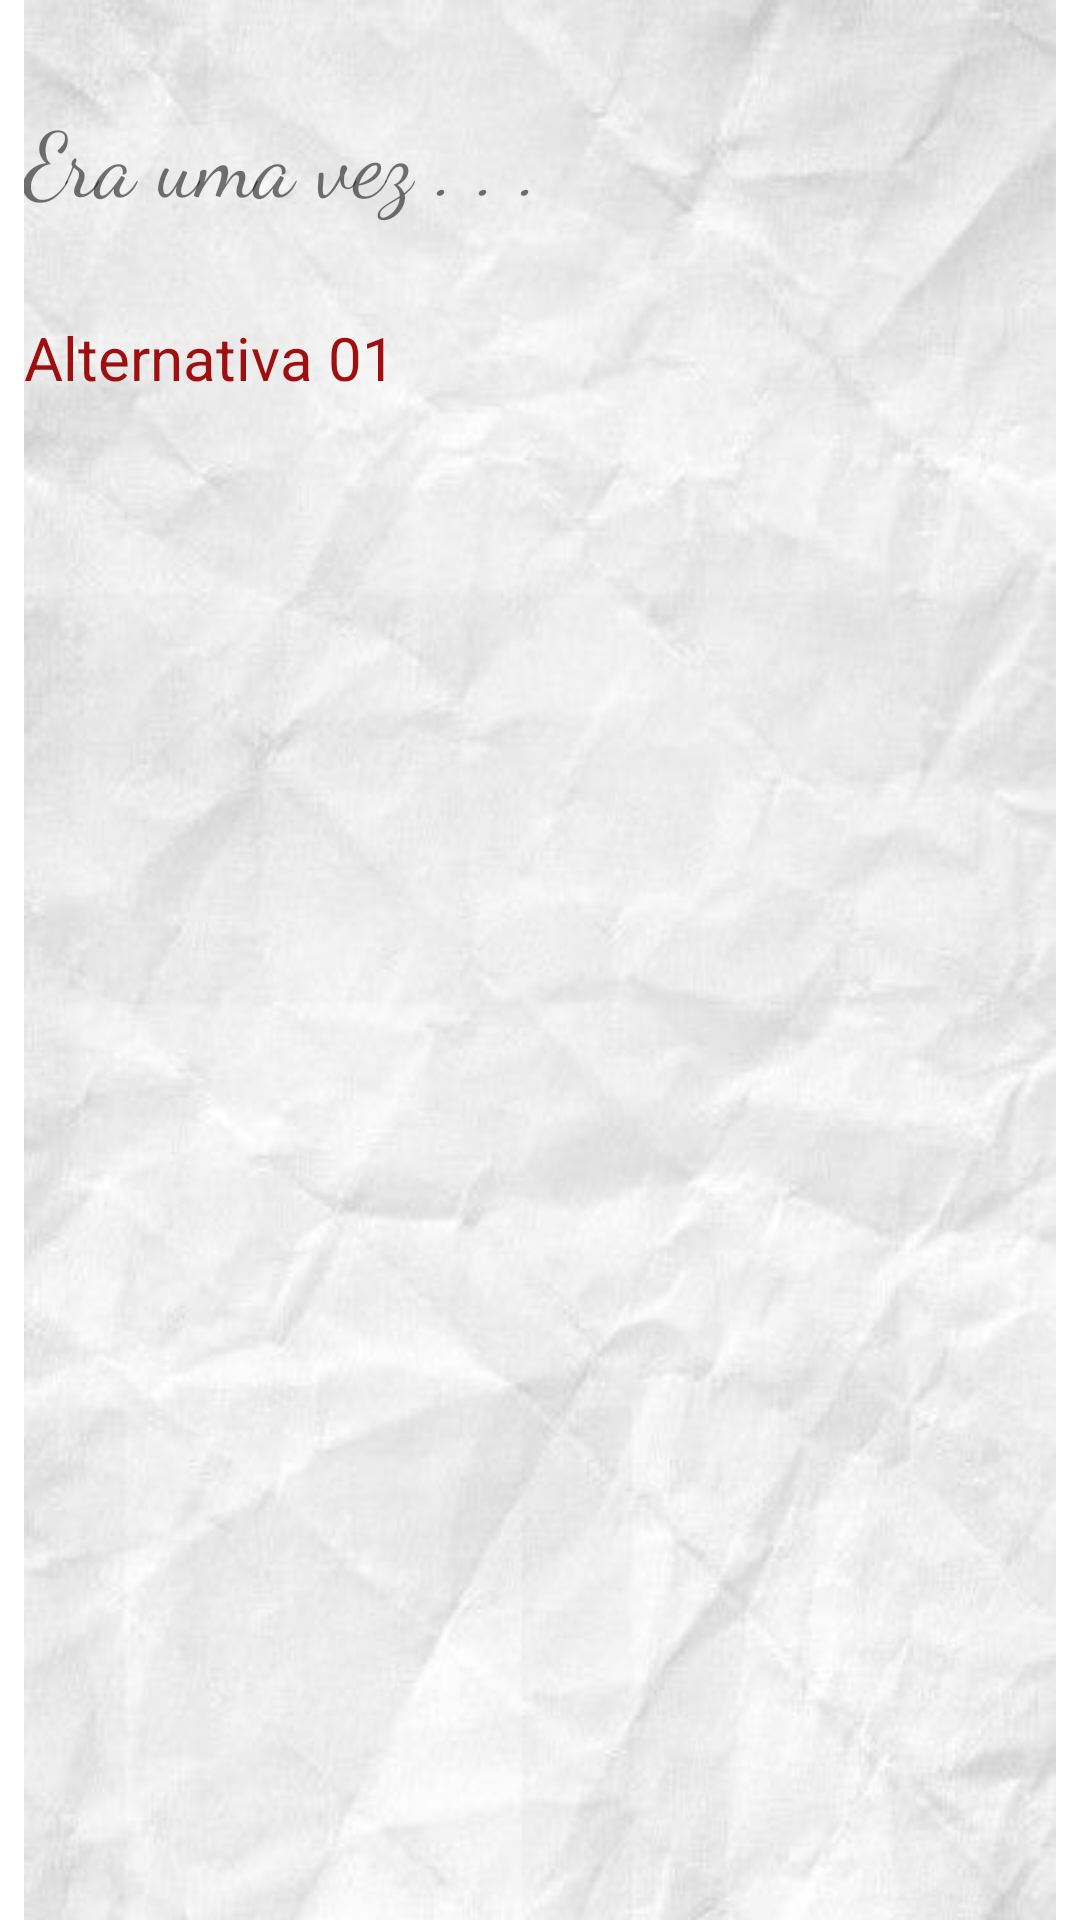

Here is an Android app screen rendered from its layout file. Give the layout XML and the strings, colors and styles it references.
<!-- AndroidManifest.xml: application theme Theme.PrototipoAppTcc -->
<!-- res/layout/activity_narrativa03_story.xml -->
<?xml version="1.0" encoding="utf-8"?>
<androidx.constraintlayout.widget.ConstraintLayout xmlns:android="http://schemas.android.com/apk/res/android"
    xmlns:app="http://schemas.android.com/apk/res-auto"
    xmlns:tools="http://schemas.android.com/tools"
    android:layout_width="match_parent"
    android:layout_height="match_parent"
    tools:context=".MainActivity">

    <ScrollView
        android:id="@+id/scrollView01"
        android:layout_width="match_parent"
        android:layout_height="match_parent"
        android:layout_marginStart="8dp"
        android:layout_marginLeft="8dp"
        android:layout_marginEnd="8dp"
        android:layout_marginRight="8dp"
        android:background="@drawable/pagina"
        android:scrollbarAlwaysDrawVerticalTrack="false"
        app:layout_constraintBottom_toBottomOf="parent"
        app:layout_constraintEnd_toEndOf="parent"
        app:layout_constraintHorizontal_bias="0.0"
        app:layout_constraintStart_toStartOf="parent"
        app:layout_constraintTop_toTopOf="parent"
        app:layout_constraintVertical_bias="1.0">

        <LinearLayout
            android:layout_width="match_parent"
            android:layout_height="wrap_content"
            android:orientation="vertical"
            android:scrollY="@dimen/appbar_padding_top">

            <TextView
                android:id="@+id/textViewTexto"
                android:layout_width="match_parent"
                android:layout_height="wrap_content"
                android:layout_marginTop="32dp"
                android:fontFamily="cursive"
                android:gravity="left"
                android:scrollbarAlwaysDrawHorizontalTrack="false"
                android:scrollbarAlwaysDrawVerticalTrack="true"
                android:scrollbars="vertical"
                android:scrollHorizontally="false"
                android:text="Era uma vez . . ."
                android:textSize="30sp" />

            <TextView
                android:id="@+id/textViewAlternativa01"
                android:layout_width="match_parent"
                android:layout_height="wrap_content"
                android:layout_marginTop="32dp"
                android:gravity="left"
                android:scrollbarAlwaysDrawHorizontalTrack="false"
                android:scrollbarAlwaysDrawVerticalTrack="true"
                android:scrollbars="vertical"
                android:scrollHorizontally="false"
                android:text="Alternativa 01"
                android:textColor="#9E1010"
                android:textSize="20sp" />

            <TextView
                android:id="@+id/textViewAlternativa02"
                android:layout_width="match_parent"
                android:layout_height="wrap_content"
                android:layout_marginTop="32dp"
                android:gravity="left"
                android:scrollbarAlwaysDrawHorizontalTrack="false"
                android:scrollbarAlwaysDrawVerticalTrack="true"
                android:scrollbars="vertical"
                android:scrollHorizontally="false"
                android:textColor="#2D40AA"
                android:textSize="20sp" />

            <TextView
                android:id="@+id/textViewAlternativa03"
                android:layout_width="match_parent"
                android:layout_height="wrap_content"
                android:layout_marginTop="32dp"
                android:gravity="left"
                android:scrollbarAlwaysDrawHorizontalTrack="false"
                android:scrollbarAlwaysDrawVerticalTrack="true"
                android:scrollbars="vertical"
                android:scrollHorizontally="false"
                android:textColor="#086860"
                android:textSize="20sp" />

        </LinearLayout>
    </ScrollView>

</androidx.constraintlayout.widget.ConstraintLayout>
<!-- resources referenced by this layout -->
<resources>
  <!-- drawable pagina: jpg bitmap (drawable, 21690 bytes) -->
  <style name="Theme.PrototipoAppTcc" parent="Theme.MaterialComponents.DayNight.DarkActionBar">
          
          <item name="colorPrimary">@color/purple_500</item>
          <item name="colorPrimaryVariant">@color/purple_700</item>
          <item name="colorOnPrimary">@color/white</item>
          
          <item name="colorSecondary">@color/teal_200</item>
          <item name="colorSecondaryVariant">@color/teal_700</item>
          <item name="colorOnSecondary">@color/black</item>
          
          <item name="android:statusBarColor" tools:targetApi="l">?attr/colorPrimaryVariant</item>
          
      </style>
  <!-- not gathered from this repository: default colours our renderer supplied (Android Studio template values) -->
  <color name="purple_500">#FF6200EE</color>
  <color name="purple_700">#FF3700B3</color>
  <color name="teal_200">#FF03DAC5</color>
  <color name="teal_700">#FF018786</color>
  <color name="black">#FF000000</color>
  <color name="white">#FFFFFFFF</color>
</resources>
